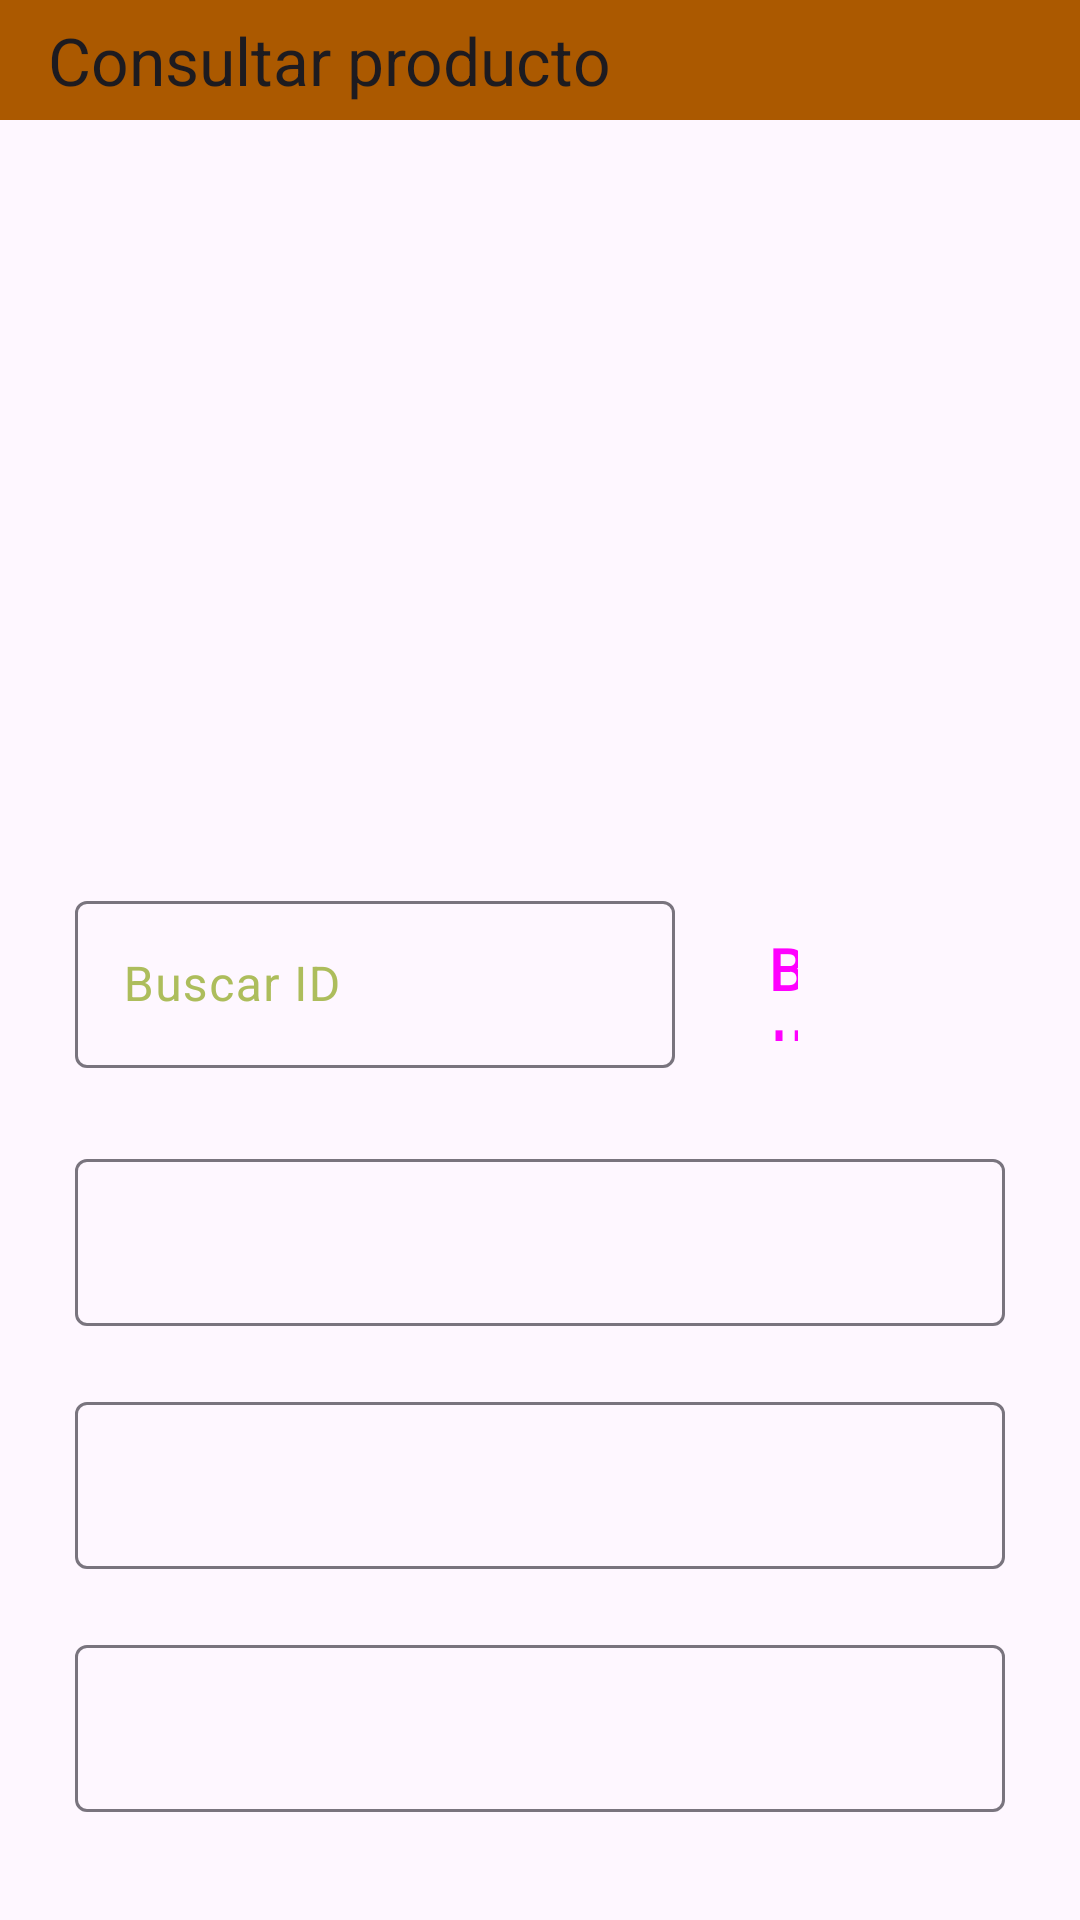

The Android layout XML behind this screen, and the referenced resources:
<!-- AndroidManifest.xml: application theme Theme.Salas -->
<!-- res/layout/fragment_buscar.xml -->
<?xml version="1.0" encoding="utf-8"?>
<FrameLayout xmlns:android="http://schemas.android.com/apk/res/android"
    xmlns:tools="http://schemas.android.com/tools"
    android:layout_width="match_parent"
    android:layout_height="match_parent"
    xmlns:app="http://schemas.android.com/apk/res-auto"
    tools:context=".buscar">

    <ScrollView
        android:layout_width="match_parent"
        android:layout_height="match_parent">

        <LinearLayout
            android:layout_width="match_parent"
            android:layout_height="match_parent"
            android:orientation="vertical">

            <com.google.android.material.appbar.AppBarLayout
                android:layout_width="match_parent"
                android:layout_height="40dp">

                <com.google.android.material.appbar.MaterialToolbar
                    android:id="@+id/toolbarconsultar"
                    android:layout_width="match_parent"
                    android:layout_height="match_parent"
                    android:background="?attr/colorPrimaryVariant"
                    app:title="@string/consultar"/>
            </com.google.android.material.appbar.AppBarLayout>

            <com.google.android.material.imageview.ShapeableImageView
                android:id="@+id/ivFotoprodconsultar"
                android:layout_width="200dp"
                android:layout_height="200dp"
                android:layout_gravity="center"
                android:layout_marginStart="30dp"
                android:layout_marginEnd="30dp"
                android:layout_marginTop="30dp"
                android:contentDescription="@string/imagenprod"/>

            <LinearLayout
                android:layout_width="wrap_content"
                android:layout_height="wrap_content"
                android:orientation="horizontal">

                <com.google.android.material.textfield.TextInputLayout
                    android:layout_width="200dp"
                    android:layout_height="wrap_content"
                    android:layout_marginTop="25dp"
                    android:layout_marginStart="25dp"
                    app:endIconMode="clear_text"
                    app:startIconContentDescription="@string/idprodbuscar"
                    >

                    <com.google.android.material.textfield.TextInputEditText
                        android:id="@+id/idprodconsultar"
                        android:layout_width="200dp"
                        android:layout_height="wrap_content"
                        android:inputType="number"
                        android:hint="@string/idprodbuscar"/>
                </com.google.android.material.textfield.TextInputLayout>

                <Button
                    android:id="@+id/btnconsultarbuscar"
                    style="@style/Widget.Material3.Button.Icon"
                    android:layout_width="50dp"
                    android:layout_height="50dp"
                    android:layout_marginTop="15dp"
                    android:layout_marginStart="15dp"
                    android:layout_gravity="center"
                    android:text="@string/botonbuscar"
                    android:textSize="20sp"
                    />

            </LinearLayout>

            <com.google.android.material.textfield.TextInputLayout
                android:layout_width="match_parent"
                android:layout_height="wrap_content"
                android:layout_marginTop="25dp"
                android:layout_marginStart="25dp"
                android:layout_marginEnd="25dp"
                app:endIconMode="clear_text"
                app:startIconContentDescription="@string/nombreprod"
                >

                <com.google.android.material.textfield.TextInputEditText
                    android:id="@+id/nombreprodconsultar"
                    android:layout_width="match_parent"
                    android:layout_height="wrap_content"
                    tools:layout_editor_absoluteX="16dp"/>
            </com.google.android.material.textfield.TextInputLayout>

            <com.google.android.material.textfield.TextInputLayout
                android:layout_width="match_parent"
                android:layout_height="wrap_content"
                android:layout_marginTop="20dp"
                android:layout_marginStart="25dp"
                android:layout_marginEnd="25dp"
                app:endIconMode="clear_text"
                app:startIconContentDescription="@string/categoriaprod"
               >

                <com.google.android.material.textfield.TextInputEditText
                    android:id="@+id/categoriaconsultar"
                    android:layout_width="match_parent"
                    android:layout_height="wrap_content"
                    tools:layout_editor_absoluteX="16dp"/>
            </com.google.android.material.textfield.TextInputLayout>

            <com.google.android.material.textfield.TextInputLayout
                android:layout_width="match_parent"
                android:layout_height="wrap_content"
                android:layout_marginTop="20dp"
                android:layout_marginStart="25dp"
                android:layout_marginEnd="25dp"
                app:endIconMode="clear_text"
                app:startIconContentDescription="@string/descripcionprod"
                >

                <com.google.android.material.textfield.TextInputEditText
                    android:id="@+id/descriptionprodconsultar"
                    android:layout_width="match_parent"
                    android:layout_height="wrap_content"
                    android:maxLines="5"
                    android:lines="1"
                    tools:layout_editor_absoluteX="16dp"/>
            </com.google.android.material.textfield.TextInputLayout>
        </LinearLayout>
    </ScrollView>

</FrameLayout>
<!-- resources referenced by this layout -->
<resources>
  <string name="botonbuscar">Buscar</string>
  <string name="categoriaprod">Inicio</string>
  <string name="consultar">Consultar producto</string>
  <string name="descripcionprod">Describe el producto</string>
  <string name="idprodbuscar">Buscar ID</string>
  <string name="imagenprod">Imagen del producto</string>
  <string name="nombreprod">Nombre producto</string>
  <style name="Theme.Salas" parent="Theme.Material3.DayNight.NoActionBar">
          <item name="colorPrimary">@color/primaryColor</item>
          <item name="colorPrimaryVariant">@color/primaryDarkColor</item>
          <item name="colorOnPrimary">@color/primaryTextColor</item>
          
          <item name="colorSecondary">@color/secondaryColor</item>
          <item name="colorSecondaryVariant">@color/secondaryLightColor</item>
          <item name="colorOnSecondary">@color/secondaryTextColor</item>
          
          <item name="android:statusBarColor">?attr/colorPrimaryVariant</item>
          
          <item name="colorPrimarySurface"> @color/material_dynamic_tertiary99</item>
          <item name="colorOnSurfaceVariant"> @color/secondaryDarkColor</item>
          
      </style>
  <color name="primaryColor">#e2872b</color>
  <color name="primaryDarkColor">#ab5900</color>
  <color name="primaryTextColor">#000000</color>
  <color name="secondaryColor">#e0ef8b</color>
  <color name="secondaryLightColor">#ffffbc</color>
  <color name="secondaryTextColor">#000000</color>
  <color name="secondaryDarkColor">#adbd5c</color>
</resources>
